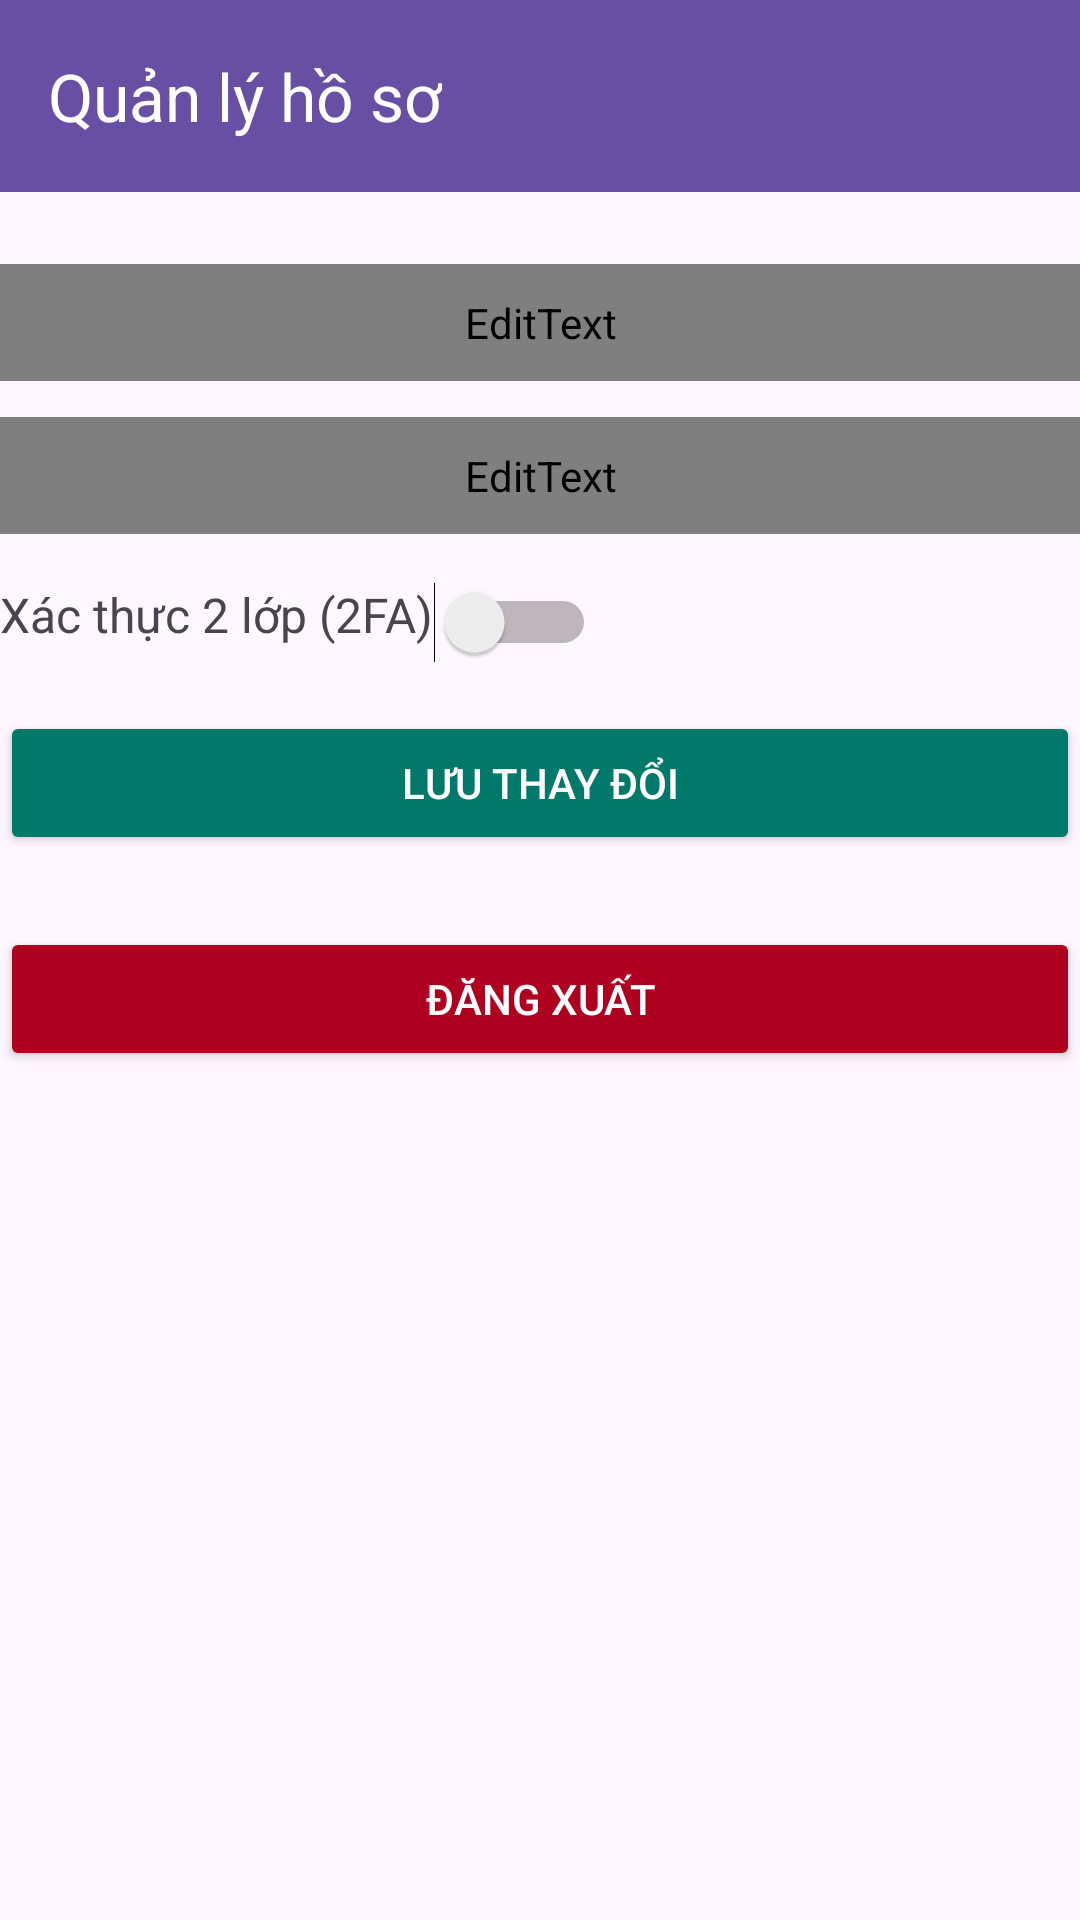

The Android layout XML behind this screen, and the referenced resources:
<!-- AndroidManifest.xml: application theme Theme.IDCMA_Project_PRM392 -->
<!-- res/layout/activity_profile.xml -->
<ScrollView xmlns:android="http://schemas.android.com/apk/res/android"
    xmlns:app="http://schemas.android.com/apk/res-auto"
    android:layout_width="match_parent"
    android:layout_height="match_parent">

    <LinearLayout
        android:layout_width="match_parent"
        android:layout_height="wrap_content"
        android:orientation="vertical"
        android:gravity="center_horizontal">

        <androidx.appcompat.widget.Toolbar
            android:id="@+id/profileToolbar"
            android:layout_width="match_parent"
            android:layout_height="?attr/actionBarSize"
            android:background="?attr/colorPrimary"
            android:elevation="4dp"
            android:theme="@style/ThemeOverlay.AppCompat.Dark.ActionBar"
            app:title="Quản lý hồ sơ"
            app:titleTextColor="@android:color/white" />

        <EditText
            android:id="@+id/etFullName"
            android:layout_width="match_parent"
            android:layout_height="wrap_content"
            android:hint="Tên đầy đủ"
            android:layout_marginTop="24dp"
            android:padding="10dp"
            android:inputType="textPersonName" />

        <EditText
            android:id="@+id/etEmail"
            android:layout_width="match_parent"
            android:layout_height="wrap_content"
            android:hint="Email"
            android:layout_marginTop="12dp"
            android:padding="10dp"
            android:inputType="textEmailAddress" />

        <androidx.constraintlayout.widget.ConstraintLayout
            android:layout_width="match_parent"
            android:layout_height="wrap_content"
            android:orientation="horizontal"
            android:layout_marginTop="16dp">

            <TextView
                android:id="@+id/textView"
                android:layout_width="0dp"
                android:layout_height="wrap_content"
                android:layout_weight="1"
                android:text="Xác thực 2 lớp (2FA)"
                android:textSize="16sp" />

            <Switch
                android:id="@+id/switch2FA"
                android:layout_width="wrap_content"
                android:layout_height="wrap_content"
                app:layout_constraintStart_toEndOf="@+id/textView" />
        </androidx.constraintlayout.widget.ConstraintLayout>

        <Button
            android:id="@+id/btnUpdate"
            android:layout_width="match_parent"
            android:layout_height="wrap_content"
            android:text="Lưu thay đổi"
            android:layout_marginTop="16dp"
            android:backgroundTint="@color/teal_700"
            android:textColor="@android:color/white" />

        <Button
            android:id="@+id/btnLogout"
            android:layout_width="match_parent"
            android:layout_height="wrap_content"
            android:text="Đăng xuất"
            android:layout_marginTop="24dp"
            android:backgroundTint="@color/design_default_color_error"
            android:textColor="@android:color/white" />

    </LinearLayout>
</ScrollView>
<!-- resources referenced by this layout -->
<resources>
  <color name="teal_700">#00796B</color>
  <style name="Theme.IDCMA_Project_PRM392" parent="Base.Theme.IDCMA_Project_PRM392" />
  <style name="Base.Theme.IDCMA_Project_PRM392" parent="Theme.Material3.DayNight.NoActionBar">
          
          
          
          
          <item name="android:textColorPrimary">@color/menu_text_dark</item>
          <item name="android:actionMenuTextColor">@color/menu_text_dark</item>
          <item name="actionMenuTextColor">@color/menu_text_dark</item>
          <item name="popupMenuStyle">@style/PopupMenuStyle</item>
          <item name="actionBarPopupTheme">@style/ThemeOverlay.MenuStyleLight</item>
          <item name="materialAlertDialogTheme">@style/ThemeOverlay.MenuStyleLight</item>
          <item name="toolbarStyle">@style/ToolbarStyle</item>
      </style>
  <style name="PopupMenuStyle" parent="Widget.Material3.PopupMenu">
          <item name="android:textColor">@color/menu_text_dark</item>
          <item name="android:background">@android:color/white</item>
      </style>
  <style name="ThemeOverlay.MenuStyleLight" parent="ThemeOverlay.Material3.Light">
          <item name="android:textColorPrimary">@color/menu_text_dark</item>
          <item name="android:textColorSecondary">@color/menu_text_dark</item>
          <item name="android:textColor">@color/menu_text_dark</item>
          <item name="android:colorBackground">@android:color/white</item>
      </style>
  <style name="ToolbarStyle" parent="Widget.Material3.Toolbar">
          <item name="popupTheme">@style/ThemeOverlay.MenuStyleLight</item>
          <item name="theme">@style/ThemeOverlay.MenuStyleLight</item>
      </style>
</resources>
